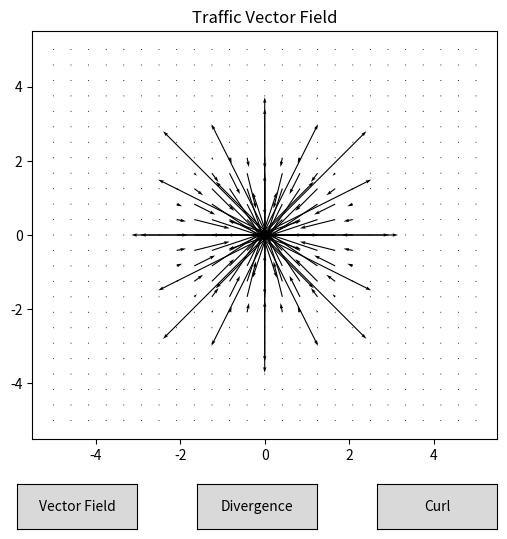

Write the Python code that produced this figure.
import numpy as np
import matplotlib.pyplot as plt
from matplotlib.widgets import Button

# Create grid
x = np.linspace(-5, 5, 25)
y = np.linspace(-5, 5, 25)
X, Y = np.meshgrid(x, y)

# Traffic flow model
def field(x, y):
    u = -x * np.exp(-x**2 - y**2)
    v = -y * np.exp(-x**2 - y**2)
    return u, v

U, V = field(X, Y)

# Compute divergence
dU_dx = np.gradient(U, axis=1)
dV_dy = np.gradient(V, axis=0)
divergence = dU_dx + dV_dy

# Compute curl
dV_dx = np.gradient(V, axis=1)
dU_dy = np.gradient(U, axis=0)
curl = dV_dx - dU_dy

# Create plot
fig, ax = plt.subplots(figsize=(6,6))
plt.subplots_adjust(bottom=0.2)

# Default plot
quiver = ax.quiver(X, Y, U, V)
ax.set_title("Traffic Vector Field")

# Functions for buttons
def show_vector(event):
    ax.clear()
    ax.quiver(X, Y, U, V)
    ax.set_title("Traffic Flow Vector Field")
    plt.draw()

def show_div(event):
    ax.clear()
    ax.contourf(X, Y, divergence)
    ax.set_title("Divergence (Congestion)")
    plt.draw()

def show_curl(event):
    ax.clear()
    ax.contourf(X, Y, curl)
    ax.set_title("Curl (Rotation)")
    plt.draw()

# Buttons
ax_vec = plt.axes([0.1, 0.05, 0.2, 0.075])
ax_div = plt.axes([0.4, 0.05, 0.2, 0.075])
ax_curl = plt.axes([0.7, 0.05, 0.2, 0.075])

btn_vec = Button(ax_vec, 'Vector Field')
btn_div = Button(ax_div, 'Divergence')
btn_curl = Button(ax_curl, 'Curl')

btn_vec.on_clicked(show_vector)
btn_div.on_clicked(show_div)
btn_curl.on_clicked(show_curl)

plt.show()
